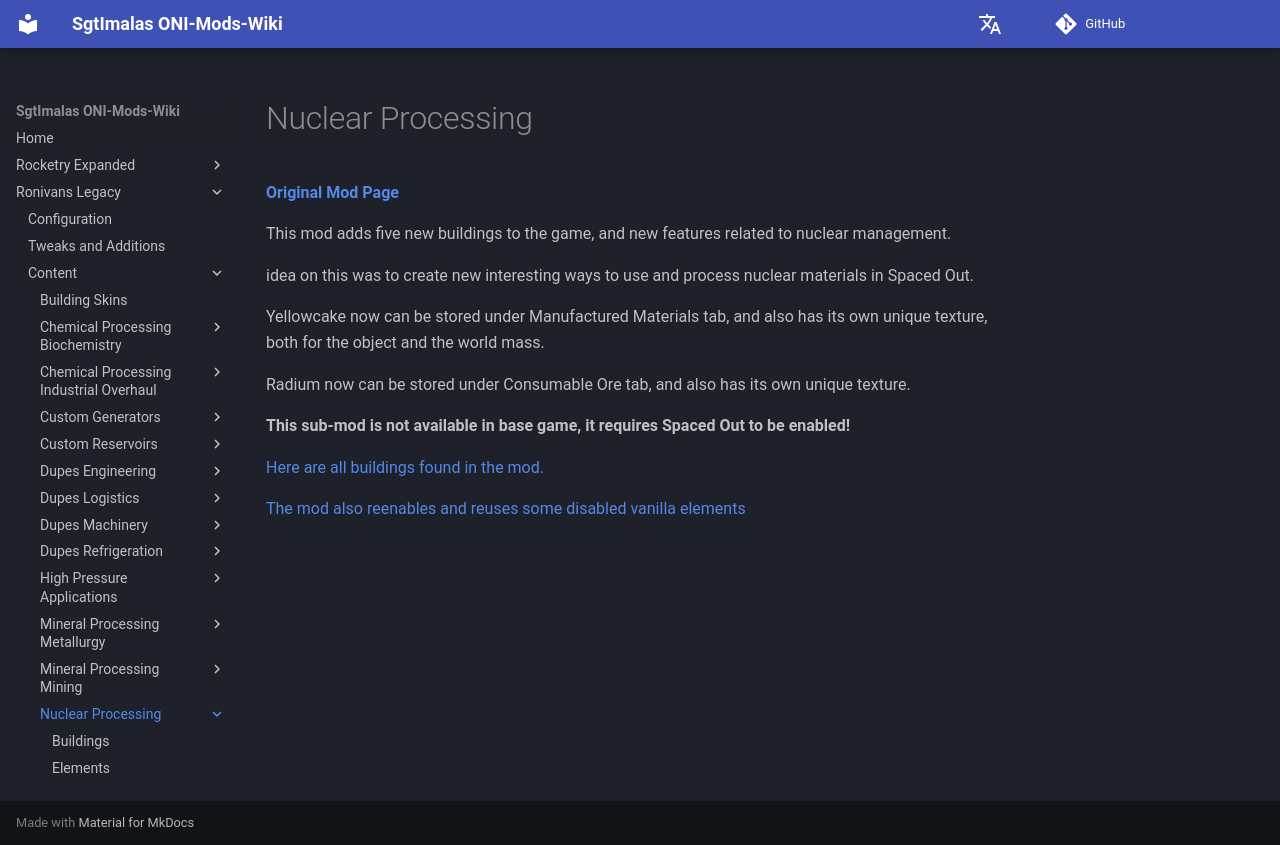

repository: Sgt-Imalas/Wiki · page: Ronivans Legacy/Content/Nuclear Processing/index.html · generator: mkdocs

# Nuclear Processing

[**Original Mod Page**](https://steamcommunity.com/sharedfiles/filedetails/?id=2614715953)

This mod adds five new buildings to the game, and new features related to nuclear management.

idea on this was to create new interesting ways to use and process nuclear materials in Spaced Out.

Yellowcake now can be stored under Manufactured Materials tab, and also has its own unique texture, both for the object and the world mass.

Radium now can be stored under Consumable Ore tab, and also has its own unique texture.

**This sub-mod is not available in base game, it requires Spaced Out to be enabled!**

[Here are all buildings found in the mod.](./Buildings.md)

[The mod also reenables and reuses some disabled vanilla elements](./Elements)
